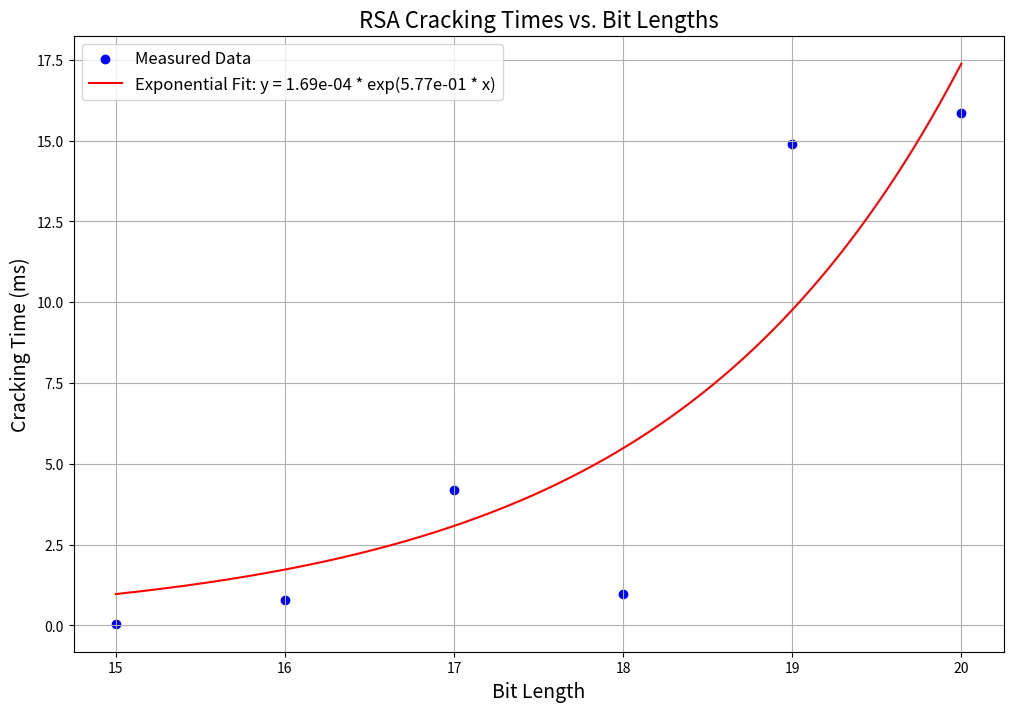

This chart was generated by the following Python code:
##
# Michael Ghattas
# COMP 4581 - Lab 3
# Jan/27/2025
##


import random
import time
import math
import pandas as pd
from scipy.optimize import curve_fit
import numpy as np
import matplotlib.pyplot as plt

# Function to check if a number is prime
def isPrime(p):
    if p < 2:
        return False
    for i in range(2, int(math.sqrt(p)) + 1):
        if p % i == 0:
            return False
    return True

# Function to generate a random n-bit prime number
def nBitPrime(n):
    while True:
        candidate = int(random.random() * (2 ** n))
        if candidate >= 2 and isPrime(candidate):
            return candidate

# Function to factorize PQ into its prime factors P and Q
def factor(pq):
    for i in range(2, int(math.sqrt(pq)) + 1):
        if pq % i == 0:
            return i, pq // i
    return None, None  # Should not happen if PQ is valid

# Timing the factorization process
def timeFactorization(bit_length):
    P = nBitPrime(bit_length)
    Q = nBitPrime(bit_length)
    PQ = P * Q

    start_time = time.time()
    factor(PQ)
    end_time = time.time()

    return (end_time - start_time) * 1000  # Time in milliseconds

# Collecting timing data
results = []
for bit_length in range(15, 21):  # Adjust the range based on runtime feasibility
    crack_time = timeFactorization(bit_length)
    results.append((bit_length, crack_time))
    print(f"Bit Length: {bit_length}, Time: {crack_time:.2f} ms")

# Save the results for analysis
df_results = pd.DataFrame(results, columns = ["Bit Length", "Cracking Time (ms)"])
df_results.to_csv("Michael_Ghattas_Lab3_Data.csv", index = False)

# Define exponential function
def exponential(x, a, b):
    return a * np.exp(b * x)

# Fit the collected data
bit_lengths = df_results["Bit Length"].values
cracking_times = df_results["Cracking Time (ms)"].values

params, _ = curve_fit(exponential, bit_lengths, cracking_times)
a, b = params

# Predict time for a 1024-bit key
bit_length_1024 = 1024
crack_time_1024_ms = exponential(bit_length_1024, a, b)
crack_time_1024_years = crack_time_1024_ms / 1000 / 60 / 60 / 24 / 365

# Plot the collected data and the fitted curve
x_fit = np.linspace(min(bit_lengths), max(bit_lengths), 500)
y_fit = exponential(x_fit, a, b)

plt.figure(figsize=(12, 8))
plt.scatter(bit_lengths, cracking_times, label = "Measured Data", color = "blue")
plt.plot(x_fit, y_fit, label = f"Exponential Fit: y = {a:.2e} * exp({b:.2e} * x)", color = "red")

plt.title("RSA Cracking Times vs. Bit Lengths", fontsize = 16)
plt.xlabel("Bit Length", fontsize = 14)
plt.ylabel("Cracking Time (ms)", fontsize = 14)
plt.legend(fontsize = 12)
plt.grid(True)
plt.savefig("Michael_Ghattas_Lab3_Plot.jpeg", format = "jpeg")
plt.show()

# Comments for 1024-bit estimation
print(f"Estimated Cracking Time for 1024-bit Key: {crack_time_1024_ms} ms")
print(f"Estimated Cracking Time for 1024-bit Key: {crack_time_1024_years} years")


##
# Note:
# Completion, debugging, and validation of the code was assisted by GenAI/LLMs.
##